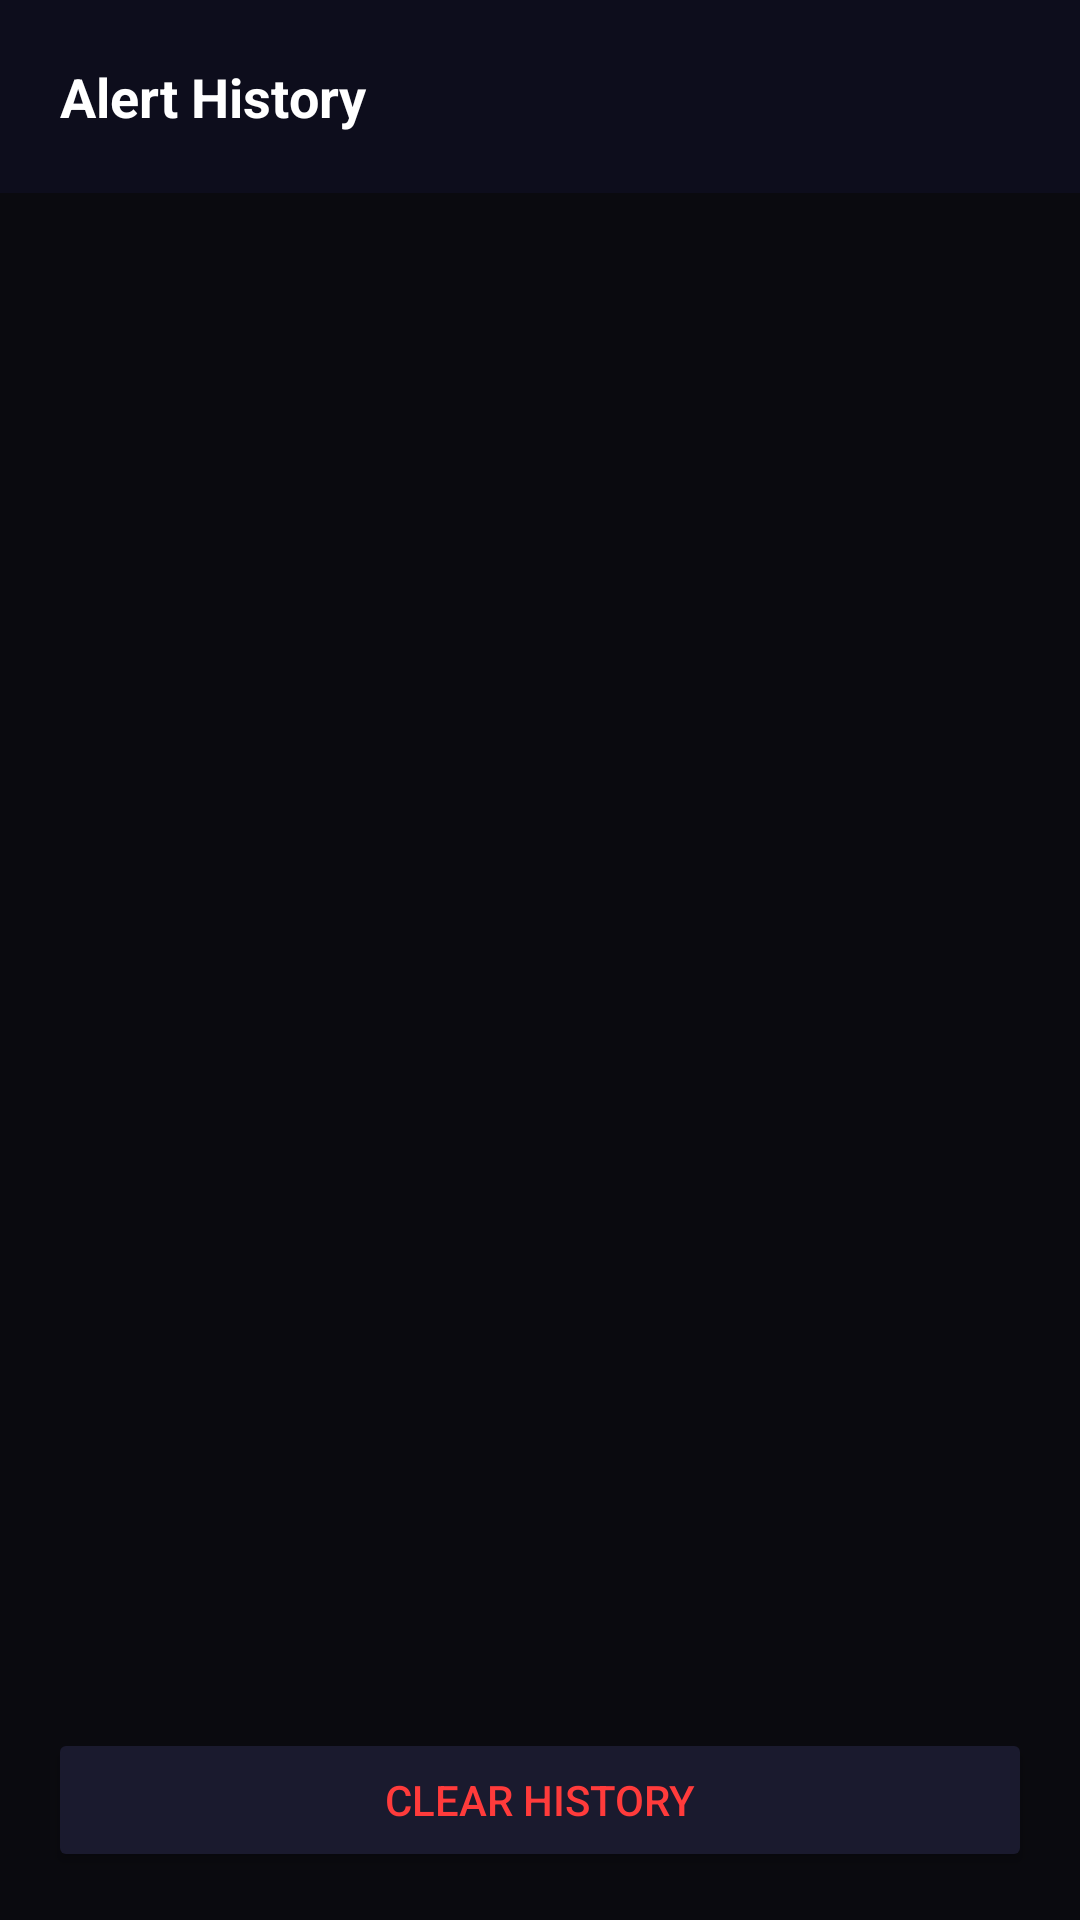

The Android layout XML behind this screen, and the referenced resources:
<!-- AndroidManifest.xml: application theme Theme.UrgX -->
<!-- res/layout/fragment_history.xml -->
<?xml version="1.0" encoding="utf-8"?>
<LinearLayout
    xmlns:android="http://schemas.android.com/apk/res/android"
    android:layout_width="match_parent"
    android:layout_height="match_parent"
    android:orientation="vertical"
    android:background="#0A0A0F">

    <TextView
        android:layout_width="match_parent"
        android:layout_height="wrap_content"
        android:text="Alert History"
        android:textColor="#FFFFFF"
        android:textSize="18sp"
        android:textStyle="bold"
        android:padding="20dp"
        android:background="#0D0D1C"
        android:paddingTop="40dp"/>

    <ListView
        android:id="@+id/listHistory"
        android:layout_width="match_parent"
        android:layout_height="0dp"
        android:layout_weight="1"
        android:divider="#1A1A2E"
        android:dividerHeight="1dp"/>

    <Button
        android:id="@+id/btnClearHistory"
        android:layout_width="match_parent"
        android:layout_height="wrap_content"
        android:text="Clear History"
        android:backgroundTint="#1A1A2E"
        android:textColor="#FF3B3B"
        android:layout_margin="16dp"/>

</LinearLayout>
<!-- resources referenced by this layout -->
<resources>
  <style name="Theme.UrgX" parent="Theme.MaterialComponents.DayNight.NoActionBar">
          <item name="android:statusBarColor">#0D0D1F</item>
          <item name="android:navigationBarColor">#0D0D1F</item>
          <item name="android:windowBackground">#0D0D1F</item>
      </style>
</resources>
